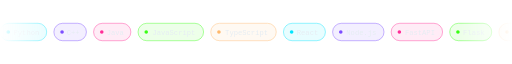
t = 0.00 s
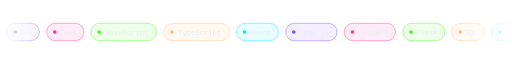
t = 1.67 s
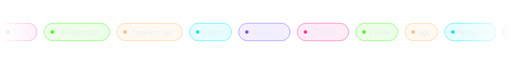
t = 3.33 s
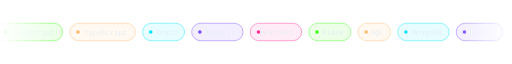
t = 5.00 s
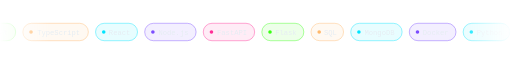
t = 6.67 s
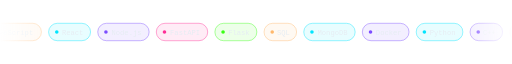
t = 8.33 s

The animated SVG that drew these frames (rendered in a browser with its animation timeline set to each time). Animation: 1 SMIL element (animateTransform=1); frames cover the first 8.33 s, repeats indefinitely.

<svg xmlns="http://www.w3.org/2000/svg" viewBox="0 0 1000 62" width="1000" height="62">
<defs><linearGradient id="m" x1="0" x2="1"><stop offset="0" stop-color="#000"/><stop offset="0.1" stop-color="#fff"/><stop offset="0.9" stop-color="#fff"/><stop offset="1" stop-color="#000"/></linearGradient>
<mask id="mk"><rect width="1000" height="62" fill="url(#m)"/></mask></defs>
<g mask="url(#mk)"><g transform="translate(0,14)"><g><animateTransform attributeName="transform" type="translate" from="0 0" to="-1271.6 0" dur="23.1s" repeatCount="indefinite"/>
<g transform="translate(0.0,0)"><rect width="91.2" height="34" rx="17" fill="#00e5ff" fill-opacity="0.09" stroke="#00e5ff" stroke-opacity="0.8"/><circle cx="16" cy="17" r="3.5" fill="#00e5ff"/><text x="51.6" y="22" font-family="'Fira Code','JetBrains Mono','SF Mono',Consolas,'Courier New',monospace" font-size="14" fill="#e6edf3" text-anchor="middle">Python</text></g><g transform="translate(105.2,0)"><rect width="63.6" height="34" rx="17" fill="#7c4dff" fill-opacity="0.09" stroke="#7c4dff" stroke-opacity="0.8"/><circle cx="16" cy="17" r="3.5" fill="#7c4dff"/><text x="37.8" y="22" font-family="'Fira Code','JetBrains Mono','SF Mono',Consolas,'Courier New',monospace" font-size="14" fill="#e6edf3" text-anchor="middle">C++</text></g><g transform="translate(182.8,0)"><rect width="72.8" height="34" rx="17" fill="#ff2e97" fill-opacity="0.09" stroke="#ff2e97" stroke-opacity="0.8"/><circle cx="16" cy="17" r="3.5" fill="#ff2e97"/><text x="42.4" y="22" font-family="'Fira Code','JetBrains Mono','SF Mono',Consolas,'Courier New',monospace" font-size="14" fill="#e6edf3" text-anchor="middle">Java</text></g><g transform="translate(269.6,0)"><rect width="128.0" height="34" rx="17" fill="#39ff14" fill-opacity="0.09" stroke="#39ff14" stroke-opacity="0.8"/><circle cx="16" cy="17" r="3.5" fill="#39ff14"/><text x="70.0" y="22" font-family="'Fira Code','JetBrains Mono','SF Mono',Consolas,'Courier New',monospace" font-size="14" fill="#e6edf3" text-anchor="middle">JavaScript</text></g><g transform="translate(411.6,0)"><rect width="128.0" height="34" rx="17" fill="#ffb86c" fill-opacity="0.09" stroke="#ffb86c" stroke-opacity="0.8"/><circle cx="16" cy="17" r="3.5" fill="#ffb86c"/><text x="70.0" y="22" font-family="'Fira Code','JetBrains Mono','SF Mono',Consolas,'Courier New',monospace" font-size="14" fill="#e6edf3" text-anchor="middle">TypeScript</text></g><g transform="translate(553.6,0)"><rect width="82.0" height="34" rx="17" fill="#00e5ff" fill-opacity="0.09" stroke="#00e5ff" stroke-opacity="0.8"/><circle cx="16" cy="17" r="3.5" fill="#00e5ff"/><text x="47.0" y="22" font-family="'Fira Code','JetBrains Mono','SF Mono',Consolas,'Courier New',monospace" font-size="14" fill="#e6edf3" text-anchor="middle">React</text></g><g transform="translate(649.6,0)"><rect width="100.4" height="34" rx="17" fill="#7c4dff" fill-opacity="0.09" stroke="#7c4dff" stroke-opacity="0.8"/><circle cx="16" cy="17" r="3.5" fill="#7c4dff"/><text x="56.2" y="22" font-family="'Fira Code','JetBrains Mono','SF Mono',Consolas,'Courier New',monospace" font-size="14" fill="#e6edf3" text-anchor="middle">Node.js</text></g><g transform="translate(764.0,0)"><rect width="100.4" height="34" rx="17" fill="#ff2e97" fill-opacity="0.09" stroke="#ff2e97" stroke-opacity="0.8"/><circle cx="16" cy="17" r="3.5" fill="#ff2e97"/><text x="56.2" y="22" font-family="'Fira Code','JetBrains Mono','SF Mono',Consolas,'Courier New',monospace" font-size="14" fill="#e6edf3" text-anchor="middle">FastAPI</text></g><g transform="translate(878.4,0)"><rect width="82.0" height="34" rx="17" fill="#39ff14" fill-opacity="0.09" stroke="#39ff14" stroke-opacity="0.8"/><circle cx="16" cy="17" r="3.5" fill="#39ff14"/><text x="47.0" y="22" font-family="'Fira Code','JetBrains Mono','SF Mono',Consolas,'Courier New',monospace" font-size="14" fill="#e6edf3" text-anchor="middle">Flask</text></g><g transform="translate(974.4,0)"><rect width="63.6" height="34" rx="17" fill="#ffb86c" fill-opacity="0.09" stroke="#ffb86c" stroke-opacity="0.8"/><circle cx="16" cy="17" r="3.5" fill="#ffb86c"/><text x="37.8" y="22" font-family="'Fira Code','JetBrains Mono','SF Mono',Consolas,'Courier New',monospace" font-size="14" fill="#e6edf3" text-anchor="middle">SQL</text></g><g transform="translate(1052.0,0)"><rect width="100.4" height="34" rx="17" fill="#00e5ff" fill-opacity="0.09" stroke="#00e5ff" stroke-opacity="0.8"/><circle cx="16" cy="17" r="3.5" fill="#00e5ff"/><text x="56.2" y="22" font-family="'Fira Code','JetBrains Mono','SF Mono',Consolas,'Courier New',monospace" font-size="14" fill="#e6edf3" text-anchor="middle">MongoDB</text></g><g transform="translate(1166.4,0)"><rect width="91.2" height="34" rx="17" fill="#7c4dff" fill-opacity="0.09" stroke="#7c4dff" stroke-opacity="0.8"/><circle cx="16" cy="17" r="3.5" fill="#7c4dff"/><text x="51.6" y="22" font-family="'Fira Code','JetBrains Mono','SF Mono',Consolas,'Courier New',monospace" font-size="14" fill="#e6edf3" text-anchor="middle">Docker</text></g><g transform="translate(1271.6,0)"><g transform="translate(0.0,0)"><rect width="91.2" height="34" rx="17" fill="#00e5ff" fill-opacity="0.09" stroke="#00e5ff" stroke-opacity="0.8"/><circle cx="16" cy="17" r="3.5" fill="#00e5ff"/><text x="51.6" y="22" font-family="'Fira Code','JetBrains Mono','SF Mono',Consolas,'Courier New',monospace" font-size="14" fill="#e6edf3" text-anchor="middle">Python</text></g><g transform="translate(105.2,0)"><rect width="63.6" height="34" rx="17" fill="#7c4dff" fill-opacity="0.09" stroke="#7c4dff" stroke-opacity="0.8"/><circle cx="16" cy="17" r="3.5" fill="#7c4dff"/><text x="37.8" y="22" font-family="'Fira Code','JetBrains Mono','SF Mono',Consolas,'Courier New',monospace" font-size="14" fill="#e6edf3" text-anchor="middle">C++</text></g><g transform="translate(182.8,0)"><rect width="72.8" height="34" rx="17" fill="#ff2e97" fill-opacity="0.09" stroke="#ff2e97" stroke-opacity="0.8"/><circle cx="16" cy="17" r="3.5" fill="#ff2e97"/><text x="42.4" y="22" font-family="'Fira Code','JetBrains Mono','SF Mono',Consolas,'Courier New',monospace" font-size="14" fill="#e6edf3" text-anchor="middle">Java</text></g><g transform="translate(269.6,0)"><rect width="128.0" height="34" rx="17" fill="#39ff14" fill-opacity="0.09" stroke="#39ff14" stroke-opacity="0.8"/><circle cx="16" cy="17" r="3.5" fill="#39ff14"/><text x="70.0" y="22" font-family="'Fira Code','JetBrains Mono','SF Mono',Consolas,'Courier New',monospace" font-size="14" fill="#e6edf3" text-anchor="middle">JavaScript</text></g><g transform="translate(411.6,0)"><rect width="128.0" height="34" rx="17" fill="#ffb86c" fill-opacity="0.09" stroke="#ffb86c" stroke-opacity="0.8"/><circle cx="16" cy="17" r="3.5" fill="#ffb86c"/><text x="70.0" y="22" font-family="'Fira Code','JetBrains Mono','SF Mono',Consolas,'Courier New',monospace" font-size="14" fill="#e6edf3" text-anchor="middle">TypeScript</text></g><g transform="translate(553.6,0)"><rect width="82.0" height="34" rx="17" fill="#00e5ff" fill-opacity="0.09" stroke="#00e5ff" stroke-opacity="0.8"/><circle cx="16" cy="17" r="3.5" fill="#00e5ff"/><text x="47.0" y="22" font-family="'Fira Code','JetBrains Mono','SF Mono',Consolas,'Courier New',monospace" font-size="14" fill="#e6edf3" text-anchor="middle">React</text></g><g transform="translate(649.6,0)"><rect width="100.4" height="34" rx="17" fill="#7c4dff" fill-opacity="0.09" stroke="#7c4dff" stroke-opacity="0.8"/><circle cx="16" cy="17" r="3.5" fill="#7c4dff"/><text x="56.2" y="22" font-family="'Fira Code','JetBrains Mono','SF Mono',Consolas,'Courier New',monospace" font-size="14" fill="#e6edf3" text-anchor="middle">Node.js</text></g><g transform="translate(764.0,0)"><rect width="100.4" height="34" rx="17" fill="#ff2e97" fill-opacity="0.09" stroke="#ff2e97" stroke-opacity="0.8"/><circle cx="16" cy="17" r="3.5" fill="#ff2e97"/><text x="56.2" y="22" font-family="'Fira Code','JetBrains Mono','SF Mono',Consolas,'Courier New',monospace" font-size="14" fill="#e6edf3" text-anchor="middle">FastAPI</text></g><g transform="translate(878.4,0)"><rect width="82.0" height="34" rx="17" fill="#39ff14" fill-opacity="0.09" stroke="#39ff14" stroke-opacity="0.8"/><circle cx="16" cy="17" r="3.5" fill="#39ff14"/><text x="47.0" y="22" font-family="'Fira Code','JetBrains Mono','SF Mono',Consolas,'Courier New',monospace" font-size="14" fill="#e6edf3" text-anchor="middle">Flask</text></g><g transform="translate(974.4,0)"><rect width="63.6" height="34" rx="17" fill="#ffb86c" fill-opacity="0.09" stroke="#ffb86c" stroke-opacity="0.8"/><circle cx="16" cy="17" r="3.5" fill="#ffb86c"/><text x="37.8" y="22" font-family="'Fira Code','JetBrains Mono','SF Mono',Consolas,'Courier New',monospace" font-size="14" fill="#e6edf3" text-anchor="middle">SQL</text></g><g transform="translate(1052.0,0)"><rect width="100.4" height="34" rx="17" fill="#00e5ff" fill-opacity="0.09" stroke="#00e5ff" stroke-opacity="0.8"/><circle cx="16" cy="17" r="3.5" fill="#00e5ff"/><text x="56.2" y="22" font-family="'Fira Code','JetBrains Mono','SF Mono',Consolas,'Courier New',monospace" font-size="14" fill="#e6edf3" text-anchor="middle">MongoDB</text></g><g transform="translate(1166.4,0)"><rect width="91.2" height="34" rx="17" fill="#7c4dff" fill-opacity="0.09" stroke="#7c4dff" stroke-opacity="0.8"/><circle cx="16" cy="17" r="3.5" fill="#7c4dff"/><text x="51.6" y="22" font-family="'Fira Code','JetBrains Mono','SF Mono',Consolas,'Courier New',monospace" font-size="14" fill="#e6edf3" text-anchor="middle">Docker</text></g></g></g></g></g></svg>
